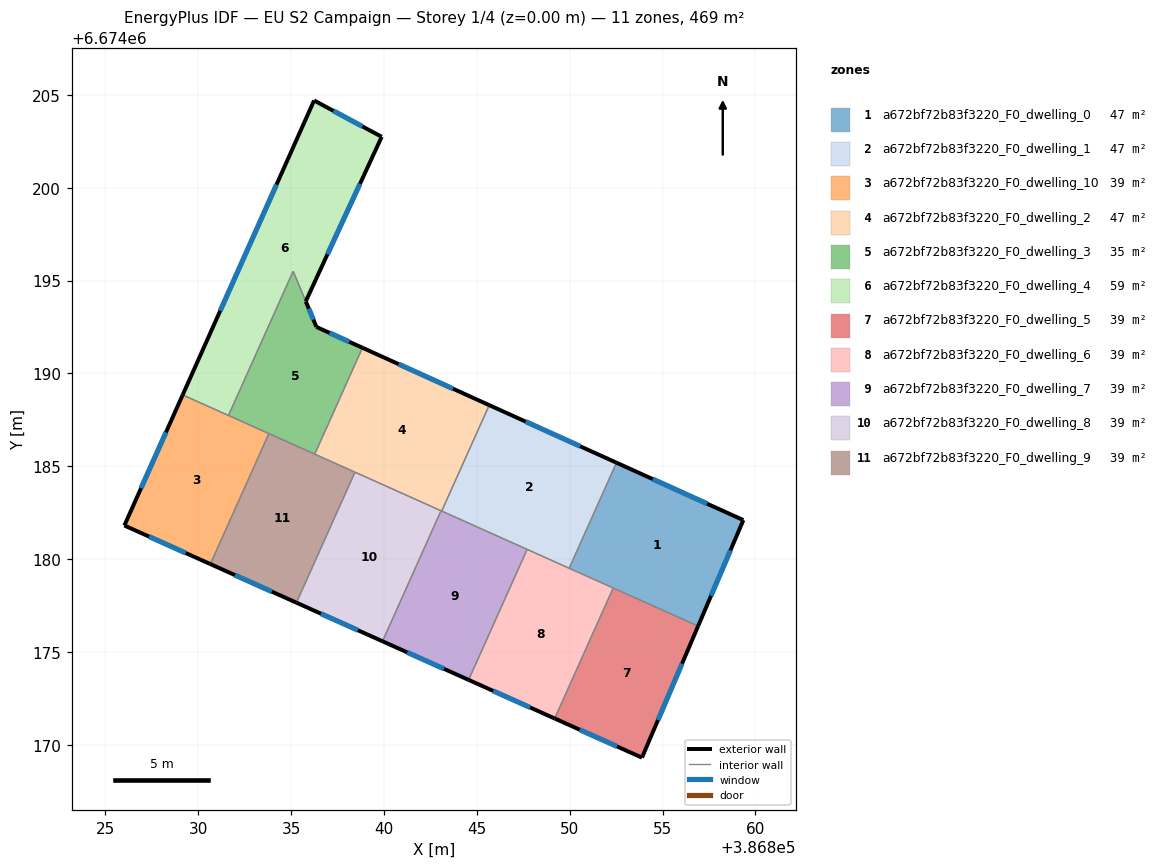
=== STOREY PLAN SPEC (per zone: floor XY polygon, exterior-wall plan segments, windows/doors) ===
zone 1: a672bf72b83f3220_F0_dwelling_0  (46.9 m²)
  floor: (386859.35, 6674182.11) (386856.91, 6674176.40) (386849.97, 6674179.51) (386852.52, 6674185.19)
  exterior wall: (386859.35, 6674182.11) – (386852.52, 6674185.19)  [7.5 m]
    window: (386857.40, 6674182.99) – (386854.47, 6674184.31)  [4.1 m²]
  exterior wall: (386856.91, 6674176.40) – (386859.35, 6674182.11)  [6.2 m]
    window: (386857.61, 6674178.03) – (386858.65, 6674180.48)  [3.4 m²]
  interior walls: 3
zone 2: a672bf72b83f3220_F0_dwelling_1  (46.9 m²)
  floor: (386852.52, 6674185.19) (386849.97, 6674179.51) (386843.11, 6674182.59) (386845.67, 6674188.29)
  exterior wall: (386852.52, 6674185.19) – (386845.67, 6674188.29)  [7.5 m]
    window: (386850.56, 6674186.08) – (386847.63, 6674187.41)  [4.1 m²]
  interior walls: 4
zone 3: a672bf72b83f3220_F0_dwelling_10  (39.1 m²)
  floor: (386833.81, 6674186.76) (386830.66, 6674179.74) (386826.03, 6674181.81) (386829.17, 6674188.84)
  exterior wall: (386826.03, 6674181.81) – (386830.66, 6674179.74)  [5.1 m]
    window: (386827.35, 6674181.22) – (386829.33, 6674180.33)  [2.8 m²]
  exterior wall: (386829.17, 6674188.84) – (386826.03, 6674181.81)  [7.7 m]
    window: (386828.27, 6674186.84) – (386826.93, 6674183.82)  [4.2 m²]
  interior walls: 3
zone 4: a672bf72b83f3220_F0_dwelling_2  (46.9 m²)
  floor: (386845.67, 6674188.29) (386843.11, 6674182.59) (386836.28, 6674185.66) (386838.84, 6674191.38)
  exterior wall: (386845.67, 6674188.29) – (386838.84, 6674191.38)  [7.5 m]
    window: (386843.72, 6674189.18) – (386840.79, 6674190.50)  [4.1 m²]
  interior walls: 5
zone 5: a672bf72b83f3220_F0_dwelling_3  (34.6 m²)
  floor: (386835.79, 6674193.88) (386836.37, 6674192.50) (386838.84, 6674191.38) (386836.28, 6674185.66) (386831.63, 6674187.74) (386835.11, 6674195.50)
  exterior wall: (386836.37, 6674192.50) – (386835.79, 6674193.88)  [1.5 m]
    window: (386836.20, 6674192.90) – (386835.96, 6674193.49)  [0.8 m²]
  exterior wall: (386838.84, 6674191.38) – (386836.37, 6674192.50)  [2.7 m]
    window: (386838.14, 6674191.70) – (386837.08, 6674192.18)  [1.5 m²]
  interior walls: 5
zone 6: a672bf72b83f3220_F0_dwelling_4  (59.2 m²)
  floor: (386839.88, 6674202.74) (386835.79, 6674193.88) (386835.11, 6674195.50) (386831.63, 6674187.74) (386829.17, 6674188.84) (386836.24, 6674204.69)
  exterior wall: (386836.24, 6674204.69) – (386829.17, 6674188.84)  [17.4 m]
    window: (386834.22, 6674200.17) – (386831.19, 6674193.37)  [9.6 m²]
  exterior wall: (386839.88, 6674202.74) – (386836.24, 6674204.69)  [4.1 m]
    window: (386838.84, 6674203.30) – (386837.28, 6674204.14)  [2.3 m²]
  exterior wall: (386835.79, 6674193.88) – (386839.88, 6674202.74)  [9.8 m]
    window: (386836.96, 6674196.41) – (386838.71, 6674200.21)  [5.4 m²]
  interior walls: 3
zone 7: a672bf72b83f3220_F0_dwelling_5  (39.1 m²)
  floor: (386856.91, 6674176.40) (386853.89, 6674169.32) (386849.19, 6674171.43) (386852.34, 6674178.45)
  exterior wall: (386853.89, 6674169.32) – (386856.91, 6674176.40)  [7.7 m]
    window: (386854.75, 6674171.34) – (386856.05, 6674174.38)  [4.2 m²]
  exterior wall: (386849.19, 6674171.43) – (386853.89, 6674169.32)  [5.1 m]
    window: (386850.53, 6674170.82) – (386852.55, 6674169.92)  [2.8 m²]
  interior walls: 2
zone 8: a672bf72b83f3220_F0_dwelling_6  (39.1 m²)
  floor: (386852.34, 6674178.45) (386849.19, 6674171.43) (386844.56, 6674173.50) (386847.71, 6674180.53)
  exterior wall: (386844.56, 6674173.50) – (386849.19, 6674171.43)  [5.1 m]
    window: (386845.88, 6674172.91) – (386847.87, 6674172.02)  [2.8 m²]
  interior walls: 4
zone 9: a672bf72b83f3220_F0_dwelling_7  (39.1 m²)
  floor: (386847.71, 6674180.53) (386844.56, 6674173.50) (386839.92, 6674175.58) (386843.08, 6674182.61)
  exterior wall: (386839.92, 6674175.58) – (386844.56, 6674173.50)  [5.1 m]
    window: (386841.25, 6674174.99) – (386843.23, 6674174.10)  [2.8 m²]
  interior walls: 4
zone 10: a672bf72b83f3220_F0_dwelling_8  (39.1 m²)
  floor: (386843.08, 6674182.61) (386839.92, 6674175.58) (386835.29, 6674177.66) (386838.44, 6674184.68)
  exterior wall: (386835.29, 6674177.66) – (386839.92, 6674175.58)  [5.1 m]
    window: (386836.61, 6674177.07) – (386838.60, 6674176.18)  [2.8 m²]
  interior walls: 3
zone 11: a672bf72b83f3220_F0_dwelling_9  (39.1 m²)
  floor: (386838.44, 6674184.68) (386835.29, 6674177.66) (386830.66, 6674179.74) (386833.81, 6674186.76)
  exterior wall: (386830.66, 6674179.74) – (386835.29, 6674177.66)  [5.1 m]
    window: (386831.98, 6674179.14) – (386833.97, 6674178.25)  [2.8 m²]
  interior walls: 4

=== DERIVED (storey summary) ===
Building: EU S2 Campaign
Storey: 1 of 4  (floor level z = 0.00 m)
Storey gross floor area: 469.2 m²
Zones on this storey: 11
  - a672bf72b83f3220_F0_dwelling_0: floor 46.9 m²; exterior wall 13.7 m (41.1 m²); 2 window(s) 7.5 m²; WWR 18.4%
  - a672bf72b83f3220_F0_dwelling_1: floor 46.9 m²; exterior wall 7.5 m (22.6 m²); 1 window(s) 4.1 m²; WWR 18.4%
  - a672bf72b83f3220_F0_dwelling_10: floor 39.1 m²; exterior wall 12.8 m (38.3 m²); 2 window(s) 7.0 m²; WWR 18.4%
  - a672bf72b83f3220_F0_dwelling_2: floor 46.9 m²; exterior wall 7.5 m (22.5 m²); 1 window(s) 4.1 m²; WWR 18.4%
  - a672bf72b83f3220_F0_dwelling_3: floor 34.6 m²; exterior wall 4.2 m (12.6 m²); 2 window(s) 2.3 m²; WWR 18.4%
  - a672bf72b83f3220_F0_dwelling_4: floor 59.2 m²; exterior wall 31.2 m (93.7 m²); 3 window(s) 17.2 m²; WWR 18.4%
  - a672bf72b83f3220_F0_dwelling_5: floor 39.1 m²; exterior wall 12.8 m (38.5 m²); 2 window(s) 7.1 m²; WWR 18.4%
  - a672bf72b83f3220_F0_dwelling_6: floor 39.1 m²; exterior wall 5.1 m (15.2 m²); 1 window(s) 2.8 m²; WWR 18.4%
  - a672bf72b83f3220_F0_dwelling_7: floor 39.1 m²; exterior wall 5.1 m (15.2 m²); 1 window(s) 2.8 m²; WWR 18.4%
  - a672bf72b83f3220_F0_dwelling_8: floor 39.1 m²; exterior wall 5.1 m (15.2 m²); 1 window(s) 2.8 m²; WWR 18.4%
  - a672bf72b83f3220_F0_dwelling_9: floor 39.1 m²; exterior wall 5.1 m (15.2 m²); 1 window(s) 2.8 m²; WWR 18.4%
Zone adjacency (shared interzone walls):
  - a672bf72b83f3220_F0_dwelling_0 ↔ a672bf72b83f3220_F0_dwelling_1
  - a672bf72b83f3220_F0_dwelling_0 ↔ a672bf72b83f3220_F0_dwelling_5
  - a672bf72b83f3220_F0_dwelling_0 ↔ a672bf72b83f3220_F0_dwelling_6
  - a672bf72b83f3220_F0_dwelling_1 ↔ a672bf72b83f3220_F0_dwelling_2
  - a672bf72b83f3220_F0_dwelling_1 ↔ a672bf72b83f3220_F0_dwelling_6
  - a672bf72b83f3220_F0_dwelling_1 ↔ a672bf72b83f3220_F0_dwelling_7
  - a672bf72b83f3220_F0_dwelling_10 ↔ a672bf72b83f3220_F0_dwelling_3
  - a672bf72b83f3220_F0_dwelling_10 ↔ a672bf72b83f3220_F0_dwelling_4
  - a672bf72b83f3220_F0_dwelling_10 ↔ a672bf72b83f3220_F0_dwelling_9
  - a672bf72b83f3220_F0_dwelling_2 ↔ a672bf72b83f3220_F0_dwelling_3
  - a672bf72b83f3220_F0_dwelling_2 ↔ a672bf72b83f3220_F0_dwelling_7
  - a672bf72b83f3220_F0_dwelling_2 ↔ a672bf72b83f3220_F0_dwelling_8
  - a672bf72b83f3220_F0_dwelling_2 ↔ a672bf72b83f3220_F0_dwelling_9
  - a672bf72b83f3220_F0_dwelling_3 ↔ a672bf72b83f3220_F0_dwelling_4
  - a672bf72b83f3220_F0_dwelling_3 ↔ a672bf72b83f3220_F0_dwelling_9
  - a672bf72b83f3220_F0_dwelling_5 ↔ a672bf72b83f3220_F0_dwelling_6
  - a672bf72b83f3220_F0_dwelling_6 ↔ a672bf72b83f3220_F0_dwelling_7
  - a672bf72b83f3220_F0_dwelling_7 ↔ a672bf72b83f3220_F0_dwelling_8
  - a672bf72b83f3220_F0_dwelling_8 ↔ a672bf72b83f3220_F0_dwelling_9